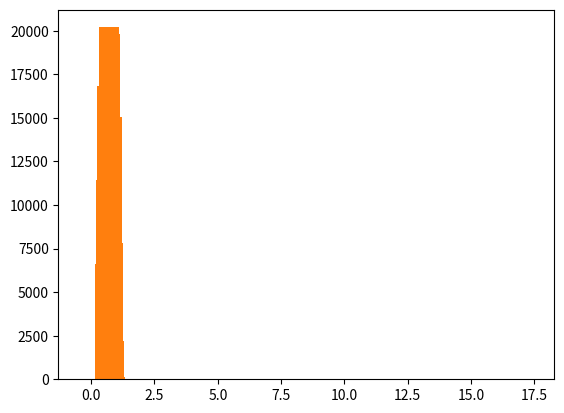

This chart was generated by the following Python code:
# Simulate a binomial distribution
# The binomial distribution viewed as a sum of bernoulli trials.
# Simluate the following problem
# n = 5, the number of trials
# p = 0.7, the problem of success for any one outcome
# x = 3, the number of successes

import random

n = 18
p = 0.5

xCoords = list(range(0, 18)) # Desired x (success) values track
jStats = [0] * len(xCoords) # Accumulator variable

# Number of repitions
N = 100000

trial = [0] # Single entry in Python list.
trial = trial * n # List of size n filled with zeros

E = 0 # Accumulator for average

for k in range(N):
  
  for i in range(n): # Inner loop - the trials
    
    # Below are the Bernoulli trials
    r = random.uniform(0,1)
    
    if r < p:
      trial[i] = 1
    else:
      trial[i] = 0
  
  # print(trial)    
  s = sum(trial)
    
  E = E + s
    
  if s in xCoords:
    jStats[xCoords.index(s)] += 1

jStats = [ x / N for x in jStats ] # Convert to probability

desiredCVFit = 0.05

distance = [ abs(x - desiredCVFit) for x in jStats ]

bestCV = xCoords[distance.index(min(distance))]

print("Part 1 ----")
print("Closest CV: ", bestCV)
print(xCoords)
print(jStats)
import matplotlib.pyplot as plt

plt.bar(xCoords, jStats)

plt.show()

# Type 2 -----

pVals = [i / 100 for i in range(55,101) if i % 5 == 0] # Range between 0.55 - 1.00 in increments of 5

j = [0] * len(pVals) # Accumulator variable

trial = [0] * n

for k in range(N):
  
  for p in pVals:
    for i in range(n): # Inner loop - the trials
      
      # Below are the Bernoulli trials
      r = random.uniform(0,1)
      
    
      if r < p:
        trial[i] = 1
      else:
        trial[i] = 0
    
    s = sum(trial)
      
    if s == bestCV:
      j[pVals.index(p)] += 1

print(j)

print("Part 1 ----")
print("Closest CV: ", bestCV)
print(pVals)
print(j)

plt.bar(pVals, j)

plt.show()
